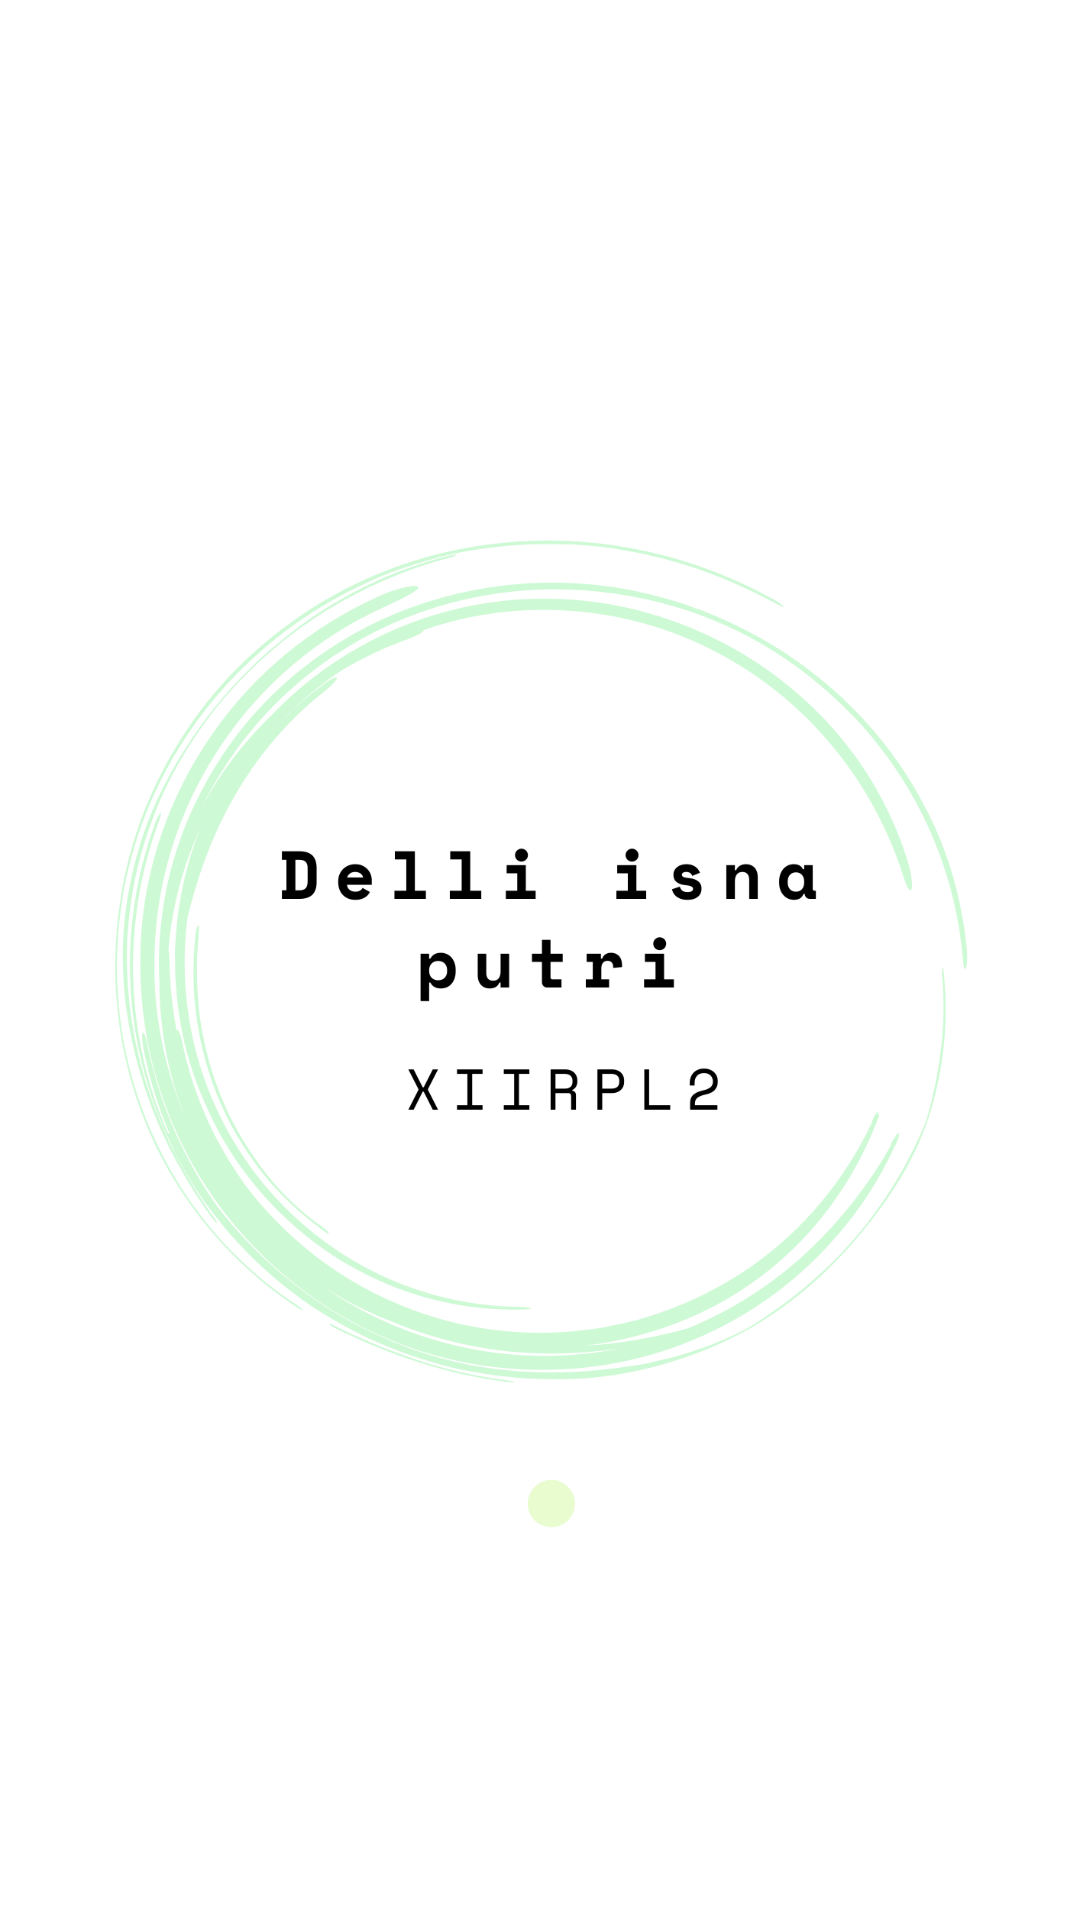

Android layout source for this screen:
<!-- AndroidManifest.xml: application theme Theme.SumatifRoom_Delli_isna_Ganjil -->
<!-- res/layout/activity_splashscreen.xml -->
<?xml version="1.0" encoding="utf-8"?>
<androidx.constraintlayout.widget.ConstraintLayout xmlns:android="http://schemas.android.com/apk/res/android"
    xmlns:app="http://schemas.android.com/apk/res-auto"
    xmlns:tools="http://schemas.android.com/tools"
    android:layout_width="match_parent"
    android:layout_height="match_parent"
    tools:context=".splashscreenActivity">

    <ImageView
        android:id="@+id/imageView3"
        android:layout_width="wrap_content"
        android:layout_height="wrap_content"
        app:layout_constraintBottom_toBottomOf="parent"
        app:layout_constraintEnd_toEndOf="parent"
        app:layout_constraintStart_toStartOf="parent"
        app:layout_constraintTop_toTopOf="parent"
        app:srcCompat="@drawable/sampul" />
</androidx.constraintlayout.widget.ConstraintLayout>
<!-- resources referenced by this layout -->
<resources>
  <!-- drawable sampul: png bitmap (drawable, 130056 bytes) -->
  <style name="Theme.SumatifRoom_Delli_isna_Ganjil" parent="Theme.MaterialComponents.DayNight.DarkActionBar">
          
          <item name="colorPrimary">#538d22</item>
          <item name="colorPrimaryVariant">#5BBA6F</item>
          <item name="colorOnPrimary">@color/white</item>
          
          <item name="colorSecondary">@color/teal_200</item>
          <item name="colorSecondaryVariant">@color/teal_700</item>
          <item name="colorOnSecondary">@color/black</item>
          
          <item name="android:statusBarColor" tools:targetApi="l">?attr/colorPrimaryVariant</item>
          
      </style>
  <!-- not gathered from this repository: default colours our renderer supplied (Android Studio template values) -->
  <color name="teal_200">#FF03DAC5</color>
  <color name="teal_700">#FF018786</color>
  <color name="black">#FF000000</color>
  <color name="white">#FFFFFFFF</color>
</resources>
